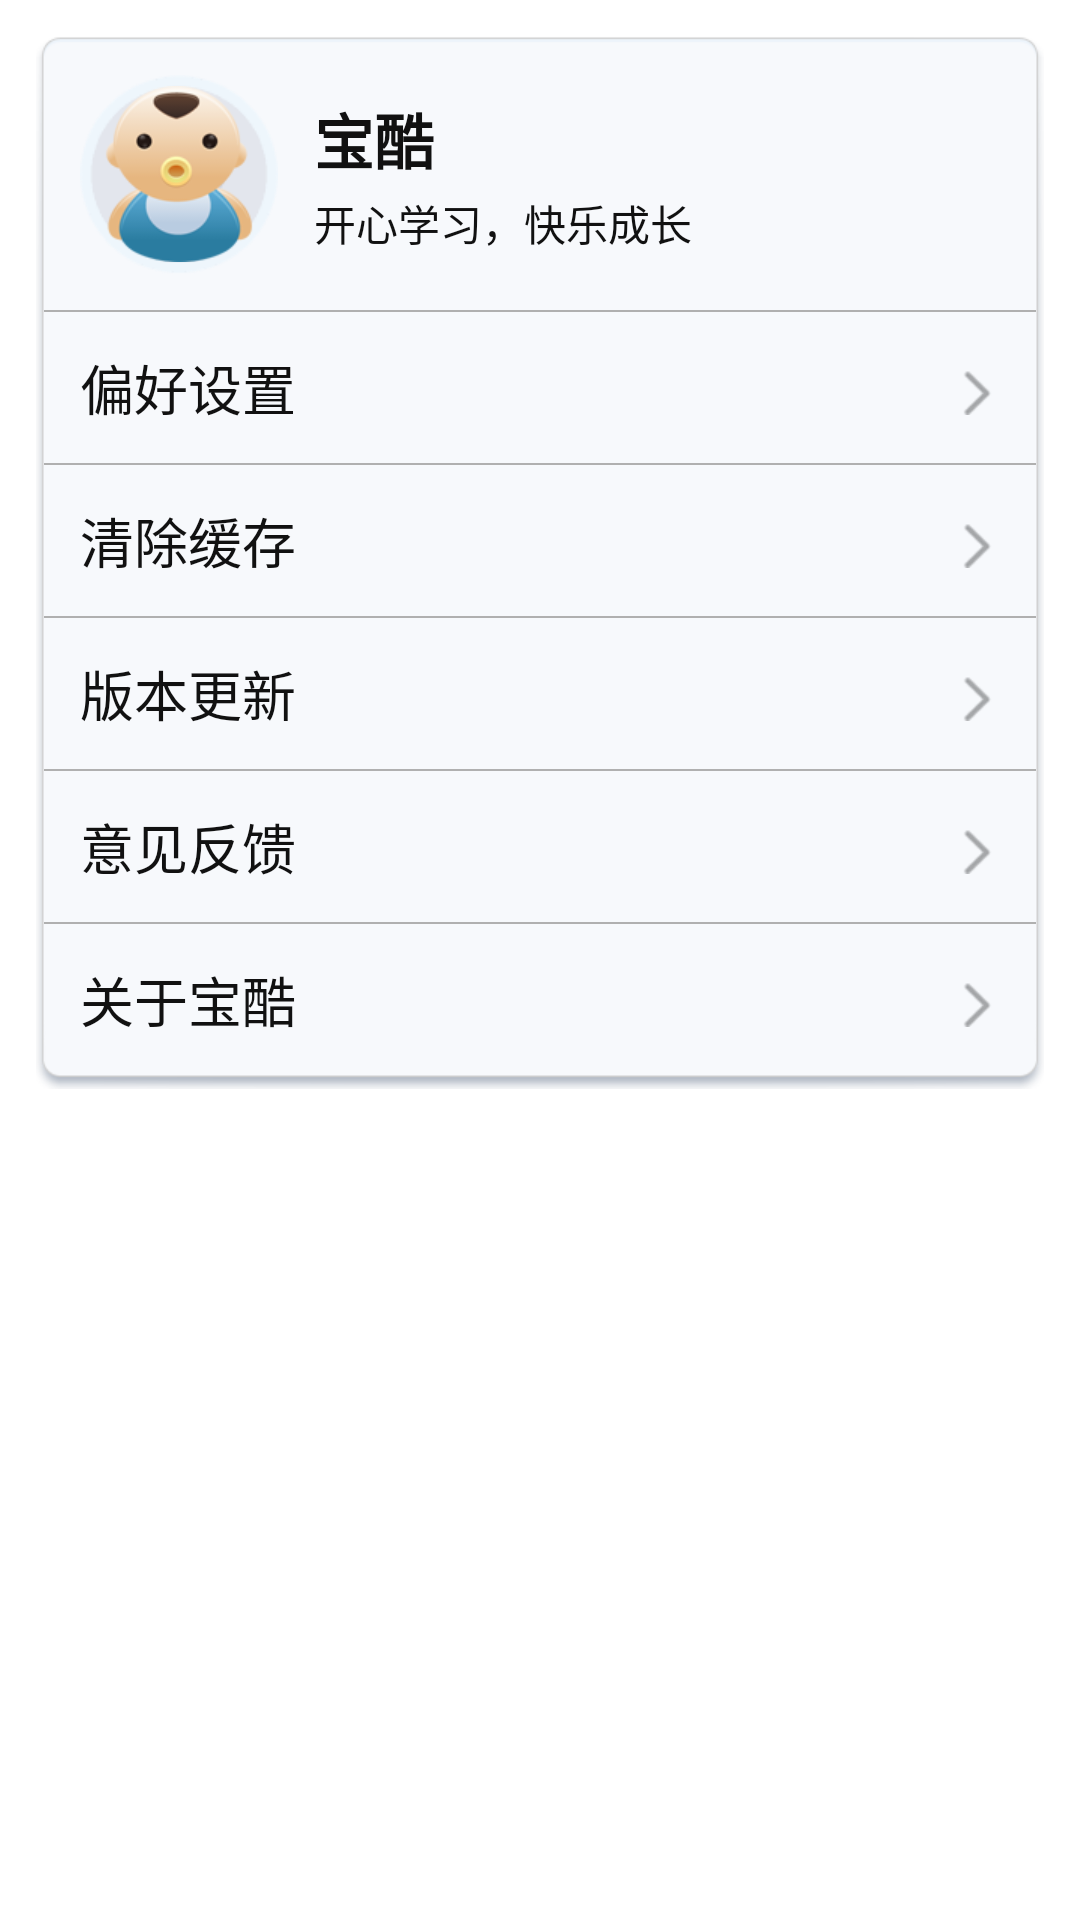

Layout XML and referenced resources for this Android screen:
<!-- AndroidManifest.xml: application theme AppNoTitleBar -->
<!-- res/layout/fragment_setting.xml -->
<?xml version="1.0" encoding="utf-8"?>
<LinearLayout xmlns:android="http://schemas.android.com/apk/res/android"
    android:layout_width="match_parent"
    android:layout_height="match_parent"
    android:orientation="vertical"
    android:padding="@dimen/setting_content_padding" >
    <LinearLayout 
        android:layout_width="match_parent"
        android:layout_height="wrap_content"
        android:orientation="vertical"
        android:background="@drawable/bg_setting_content">
	    <LinearLayout 
	        android:orientation="horizontal"
	        android:layout_width="match_parent"
	        android:layout_height="wrap_content"
	        android:padding="@dimen/menu_content_padding"
	        android:gravity="center_vertical">
	        <ImageView 
	            android:id="@+id/iv_menu_avatar"
	            android:layout_width="wrap_content"
	            android:layout_height="wrap_content"
	            android:scaleType="centerCrop"
	            android:adjustViewBounds="true"
	            android:src="@drawable/logo_avatar"
	           	android:background="@drawable/bg_menu_avatar"
	           	android:contentDescription="@string/app_name"/>
	        <LinearLayout 
	            android:orientation="vertical"
	            android:layout_width="0dip"
	            android:layout_height="wrap_content"
	            android:layout_weight="1"
	            android:paddingLeft="@dimen/menu_content_padding"
	            android:paddingStart="@dimen/menu_content_padding"
	            android:paddingRight="0dip"
	            android:paddingEnd="0dip">
	            <TextView 
	                android:id="@+id/tv_menu_app_name"
	                android:layout_width="match_parent"
	                android:layout_height="wrap_content"
	                android:text="@string/app_name"
	                android:textColor="@color/text_color_black"
	                android:textSize="@dimen/menu_header_title_textSzie"
	                android:textStyle="bold"/>
	            <TextView 
	                android:id="@+id/tv_menu_app_label"
	                android:layout_width="match_parent"
	                android:layout_height="wrap_content"
	                android:text="@string/happy_word"
	                android:textSize="@dimen/menu_header_label_textSzie"
	                android:textColor="@color/text_color_black"
	                android:paddingTop="3dip"/>
	        </LinearLayout>
	    </LinearLayout>
	    <View 
	        android:layout_width="match_parent"
	        android:layout_height="0.5dip"
	        android:background="@color/gray_divider"/>
	    <LinearLayout 
	        style="@style/SettingItem"
	        android:id="@+id/ll_setting_user_setting"
	        android:layout_width="match_parent"
	        android:layout_height="wrap_content">
	        <TextView 
	            style="@style/SettingItemTitleText"
	            android:layout_width="wrap_content"
	            android:layout_height="wrap_content"
	            android:text="@string/user_setting"/>
	        <TextView
	            android:id="@+id/tv_setting_user_setting"
	            style="@style/SettingItemLabelText"
	            android:layout_width="0dip"
	            android:layout_height="wrap_content"
	            android:layout_weight="1" />
	    </LinearLayout>
	    <View 
	        android:layout_width="match_parent"
	        android:layout_height="0.5dip"
	        android:background="@color/gray_divider"/>
	    <LinearLayout 
	        style="@style/SettingItem"
	        android:id="@+id/ll_setting_clean_cache"
	        android:layout_width="match_parent"
	        android:layout_height="wrap_content">
	        <TextView 
	            style="@style/SettingItemTitleText"
	            android:layout_width="wrap_content"
	            android:layout_height="wrap_content"
	            android:text="@string/clean_cache"/>
	        <TextView
	            android:id="@+id/tv_setting_cache"
	            style="@style/SettingItemLabelText"
	            android:layout_width="0dip"
	            android:layout_height="wrap_content"
	            android:layout_weight="1" />
	    </LinearLayout>
	    <View 
	        android:layout_width="match_parent"
	        android:layout_height="0.5dip"
	        android:background="@color/gray_divider"/>
	    <LinearLayout 
	        style="@style/SettingItem"
	        android:id="@+id/ll_setting_update"
	        android:layout_width="match_parent"
	        android:layout_height="wrap_content">
	        <TextView 
	            style="@style/SettingItemTitleText"
	            android:layout_width="wrap_content"
	            android:layout_height="wrap_content"
	            android:text="@string/update"/>
	        <TextView
	            android:id="@+id/tv_setting_version"
	            style="@style/SettingItemLabelText"
	            android:layout_width="0dip"
	            android:layout_height="wrap_content"
	            android:layout_weight="1"/>
	    </LinearLayout>
	    <View 
	        android:layout_width="match_parent"
	        android:layout_height="0.5dip"
	        android:background="@color/gray_divider"/>
	    <LinearLayout 
	        style="@style/SettingItem"
	        android:id="@+id/ll_setting_feddback"
	        android:layout_width="match_parent"
	        android:layout_height="wrap_content">
	        <TextView 
	            style="@style/SettingItemTitleText"
	            android:layout_width="wrap_content"
	            android:layout_height="wrap_content"
	            android:text="@string/feedback"/>
	        <TextView
	            android:id="@+id/tv_setting_feeeback"
	            style="@style/SettingItemLabelText"
	            android:layout_width="0dip"
	            android:layout_height="wrap_content"
	            android:layout_weight="1" />
	    </LinearLayout>
	    <View 
	        android:layout_width="match_parent"
	        android:layout_height="0.5dip"
	        android:background="@color/gray_divider"/>
	    <LinearLayout 
	        style="@style/SettingItem"
	        android:id="@+id/ll_setting_about"
	        android:layout_width="match_parent"
	        android:layout_height="wrap_content">
	        <TextView 
	            style="@style/SettingItemTitleText"
	            android:layout_width="wrap_content"
	            android:layout_height="wrap_content"
	            android:text="@string/about"/>
	        <TextView
	            android:id="@+id/tv_setting_about"
	            style="@style/SettingItemLabelText"
	            android:layout_width="0dip"
	            android:layout_height="wrap_content"
	            android:layout_weight="1" />
	    </LinearLayout>
    </LinearLayout>
	<View 
	    android:layout_width="match_parent"
	    android:layout_height="0dip"
	    android:layout_weight="1"/>
</LinearLayout>
<!-- resources referenced by this layout -->
<resources>
  <color name="gray_divider">#FFB0B0B0</color>
  <color name="text_color_black">#FF111111</color>
  <dimen name="menu_content_padding">12dip</dimen>
  <dimen name="menu_header_label_textSzie">16sp</dimen>
  <dimen name="menu_header_title_textSzie">22sp</dimen>
  <dimen name="setting_content_padding">12dip</dimen>
  <!-- drawable logo_avatar: png bitmap (drawable-xhdpi, 12869 bytes) -->
  <string name="about">关于宝酷</string>
  <string name="app_name">宝酷</string>
  <string name="clean_cache">清除缓存</string>
  <string name="feedback">意见反馈</string>
  <string name="happy_word">开心学习，快乐成长</string>
  <string name="update">版本更新</string>
  <string name="user_setting">偏好设置</string>
  <style name="SettingItem">
          <item name="android:padding">@dimen/setting_content_padding</item>
      </style>
  <style name="SettingItemLabelText" parent="@style/SingleLine">
          <item name="android:gravity">end</item>
          <item name="android:drawablePadding">@dimen/setting_item_drawablePadding</item>
          <item name="android:textSize">@dimen/settting_item_label_textSize</item>
          <item name="android:textColor">@color/text_color_dark_gray</item>
          <item name="android:drawableEnd">@drawable/ic_item_arrow</item>
          <item name="android:drawableRight">@drawable/ic_item_arrow</item>
      </style>
  <style name="SettingItemTitleText" parent="@style/SingleLine">
          <item name="android:textSize">@dimen/settting_item_title_textSize</item>
          <item name="android:textColor">@color/text_color_black</item>
      </style>
  <style name="AppNoTitleBar" parent="android:Theme.Light.NoTitleBar">
          
      </style>
  <style name="SingleLine">
          <item name="android:singleLine">true</item>
      </style>
  <dimen name="setting_item_drawablePadding">8dip</dimen>
  <dimen name="settting_item_label_textSize">16sp</dimen>
  <color name="text_color_dark_gray">#FF5F5F5F</color>
  <!-- drawable ic_item_arrow: png bitmap (drawable-xhdpi, 3313 bytes) -->
  <dimen name="settting_item_title_textSize">18sp</dimen>
</resources>
